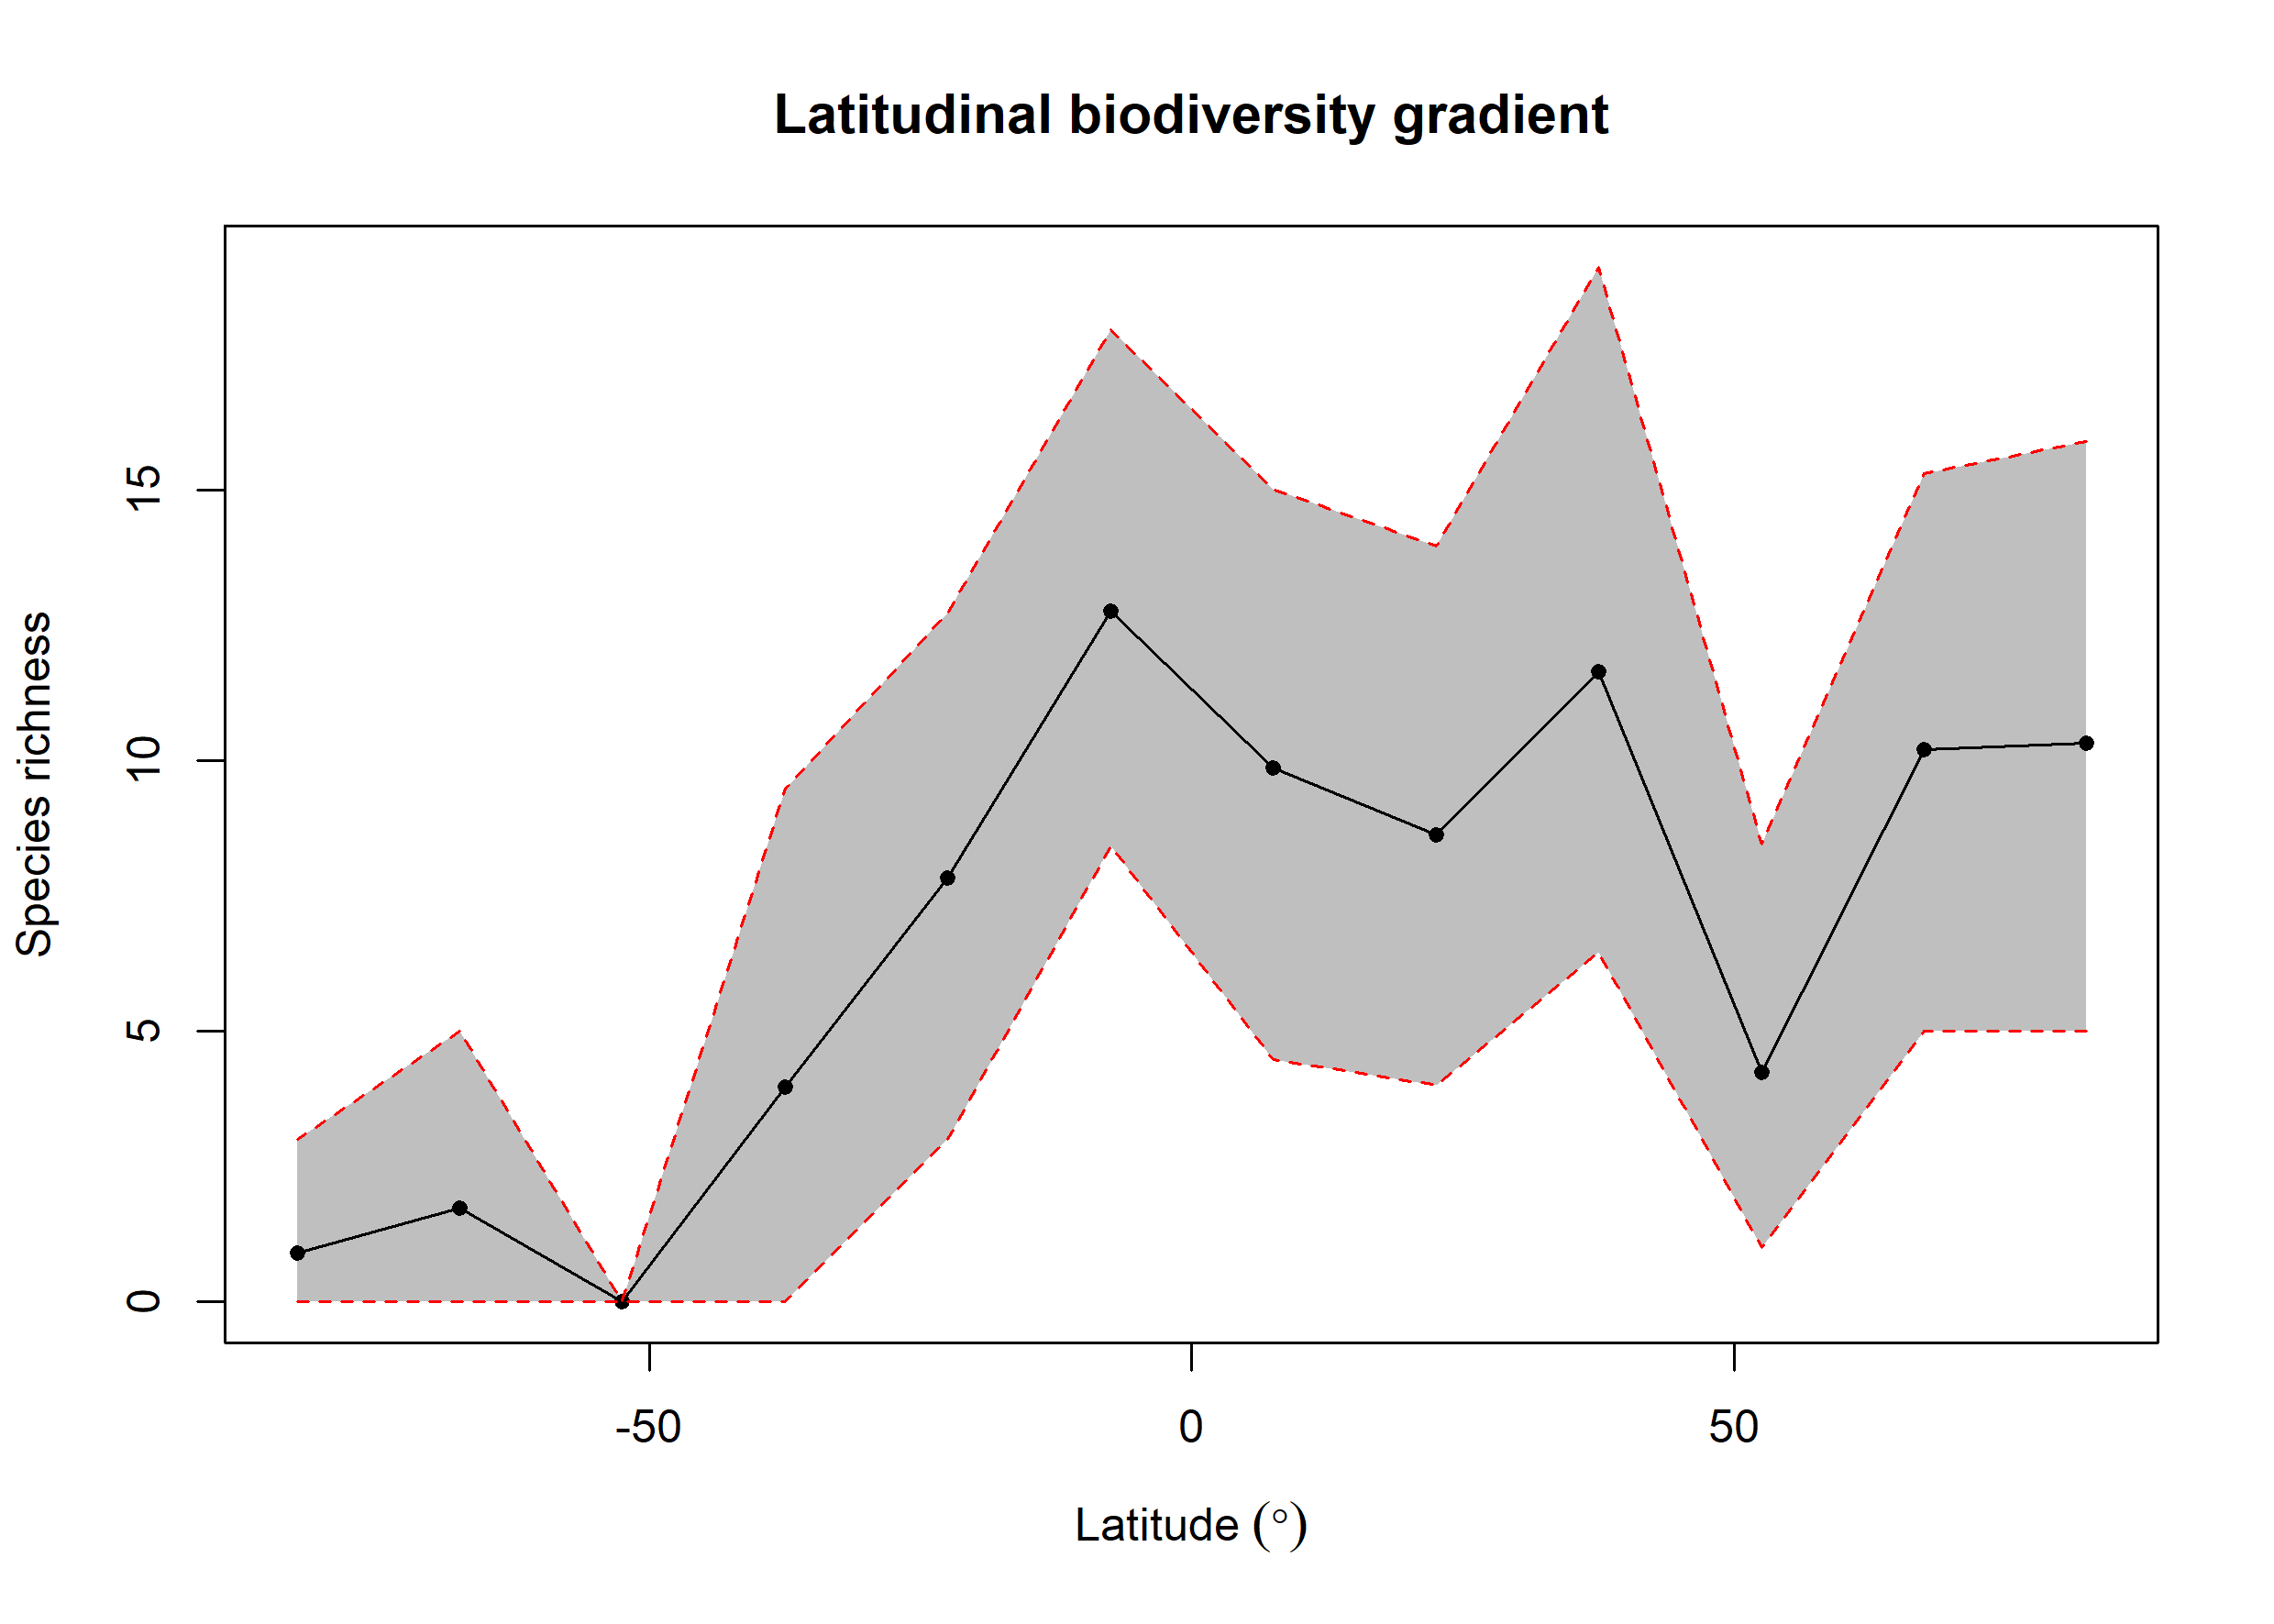

Values plotted in this chart, from the file beside it:
bin, max, min, mid, hemisphere, mean_richness, CI.Lower, CI.Upper
1, 90, 75, 82.5, N, 10.33, 4.999, 15.9
2, 75, 60, 67.5, N, 10.21, 5, 15.32
3, 60, 45, 52.5, N, 4.247, 1, 8.462
4, 45, 30, 37.5, N, 11.64, 6.466, 19.13
5, 30, 15, 22.5, N, 8.629, 4, 13.98
6, 15, 0, 7.5, N, 9.871, 4.474, 15.03
7, 0, -15, -7.5, S, 12.76, 8.428, 17.98
8, -15, -30, -22.5, S, 7.839, 3, 12.74
9, -30, -45, -37.5, S, 3.976, 0, 9.482
10, -45, -60, -52.5, S, NA, NA, NA
11, -60, -75, -67.5, S, 1.73, 0, 5
12, -75, -90, -82.5, S, 0.9, 0, 3
